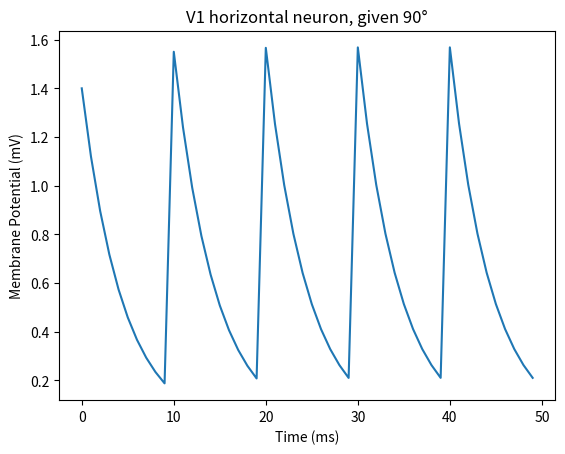
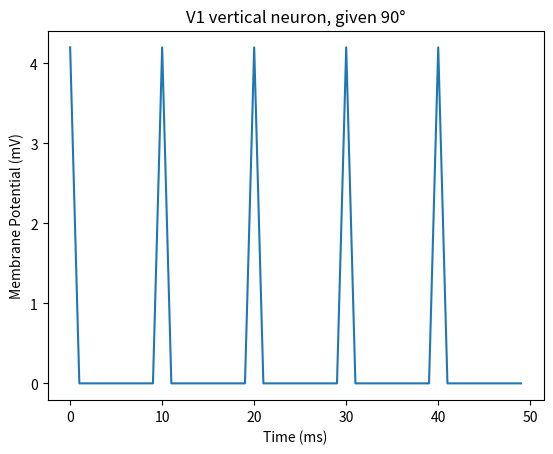
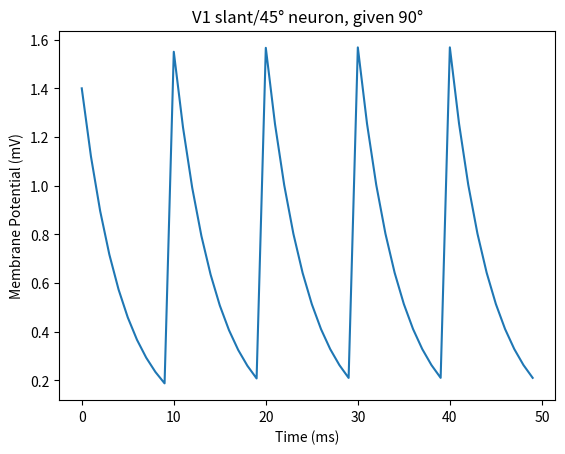

Write Python code to recreate these figures, in order.
#!/usr/bin/env python3
# -*- coding: utf-8 -*-
"""
Created on Wed Sep 16 23:15:53 2026

@author: wynnsu

BIONB 3300 Project 1 Part 1
Using Leaky-Integrate-Fire (LIF) neuron to simulate bar orientation computation
"""

import numpy as np
import matplotlib.pyplot as plt

# parameters
total_t = 50  # total time for simulation
dt = 1        # time step in ms
interval = 10 # interval of LGN neuron firing
w = 7         # weight
theta = 3    # threshold potential
tau = 5       # time constant in ms

# =============================================================================
# Layer 1 - Lateral Geniculate Nucleus (LGN)
# Each neuron fzires when light appears in the center of its receptive field
# 3*5 array
# =============================================================================

# possible bar angles
angles = np.array([0, 22.5, 45, 67.5, 90, 112.5, 135, 157.5])

# cells that will lit on at specific angles
bar_cells = [[(1,1), (1,2), (1,3)], # 0
             [(1,1), (1,2), (0,3)], # 22.5
             [(2,1), (1,2), (0,3)], # 45
             [(2,1), (1,2), (0,2)], # 67.5
             [(0,2), (1,2), (2,2)], # 90
             [(0,2), (1,2), (2,3)], # 112.5
             [(0,1), (1,2), (2,3)], # 135
             [(0,1), (1,2), (1,3)]] # 157.5

bars = np.zeros((len(angles), 3, 5)) # (bar, row, col)
 
# preset which LGN neurons will fire given angle orientation
for each in range(len(bar_cells)):
    for entry in bar_cells[each]:
        bars[each,entry[0],entry[1]] = 1

# setting up V1 best response angle
best_resp = np.zeros((3, 3, 5))
best_resp[0, 1, 1:4] = 1 # best response orientation for V1-H
best_resp[1, :, 2] = 1   # best response orientation for V1-V
best_resp[2, 2, 1] = 1   # best response orientation for V1-45
best_resp[2, 1, 2] = 1   # best response orientation for V1-45
best_resp[2, 0, 3] = 1   # best response orientation for V1-45

# LGN spikes - one spike every 10 ms for a lit cell
pulse = np.zeros(total_t)
for i in range(len(pulse)):
    if i%interval == 0:
        pulse[i] = 1

# =============================================================================
# Layer 2 - Visual Cortex Neurons (V1)
# Neurons whose receptive fields are orientation sensitive, 
# meaning that they fire when a light is in their receptive field, 
# but only if its is oriented in a specific direction. 
#
# Use the array of “center on” cells to construct 3 V1 (visual cortex 1) neurons 
# which are receptive to bars in horizontal, 45°, or vertical direction respectively. 
#
# These neurons should fire at 100 Hz when responding to their best angles, 
# and less on response to neighboring angles. 
# =============================================================================

# simulation
def simulate(angle):
    '''
    uses LIF neuron to simulate neural spikes due detection
    of specific bar angle orientation
    
    Parameters
    ----------
    angle : float
            user enter an angle as input.

    Returns
    -------
    v_all : 2d numpy array
        contains evolution of membrane potential of all 3 V1 neurons.
    spikes : 2d numpy array
        stores the time stamp at which each V1 neuron spikes.
    '''
    # find the corresponding index in list given angle
    idx = np.where(np.isclose(angles, angle))[0]
    assert len(idx) != 0,f'angle must be one of {angles.tolist()}'
    k = idx[0]
    
    # reshape the 2d bar image into a 1d 
    bar_vector = bars[k].reshape(-1) # shape is 15*1
    
    # reshape the v1 3d neural filters (3, 3, 5) best_resp into a 2d
    filters_matrix = best_resp.reshape(3, 15) # shape is 3*15

    # calculate ththee 3 neurons responses
    response = filters_matrix @ bar_vector # shape is 3*1 (3*15 @ 15*1)
    print(response)

    #calculate inputs for each V1 neuron
    inp = []
    for i in range (len(response)):
        inp.append(response[i] * pulse)
    inp = np.array(inp)
    
    v_all = np.zeros((3,total_t))
    spikes = np.zeros((3,total_t))
    v_m = np.zeros(3)
    
    # for all V1 neurons, compute voltage & spikes given inputs
    for t in range(total_t):
        v_m = v_m + dt/tau*((-v_m + w*inp[:,t])) # euler's method
        v_all[:, t] = v_m
        
        # loop through 3 V1 neurons - if they pass theta, then fire & reset
        for neuron_index in range(3):
            if v_m[neuron_index] >= theta:
                spikes[neuron_index,t] = 1
                v_m[neuron_index] = 0
                
    return v_all,spikes

if __name__ == "__main__":
    
    # test one specific angle
    angle = 90 ### change this if want to try a different angle
    
    v1_all = simulate(angle)[0]
    
    plt.figure()
    plt.title(f'V1 horizontal neuron, given {angle}°')
    plt.xlabel("Time (ms)")
    plt.ylabel("Membrane Potential (mV)")
    plt.plot(v1_all[0])
    
    plt.figure()
    plt.title(f'V1 vertical neuron, given {angle}°')
    plt.xlabel("Time (ms)")
    plt.ylabel("Membrane Potential (mV)")
    plt.plot(v1_all[1])
    
    plt.figure()
    plt.title(f'V1 slant/45° neuron, given {angle}°')
    plt.xlabel("Time (ms)")
    plt.ylabel("Membrane Potential (mV)")
    plt.plot(v1_all[2])
    
    # testing all angles
    '''
    for angle in angles:
        
        v1_all = simulate(angle)[0]
        
        plt.figure()
        plt.title(f'V1 horizontal neuron, Given {angle}°')
        plt.xlabel("Time (ms)")
        plt.ylabel("Membrane Potential")
        plt.plot(v1_all[0])
        
        plt.figure()
        plt.title(f'V1 vertical neuron, given {angle}°')
        plt.xlabel("Time (ms)")
        plt.ylabel("Membrane Potential")
        plt.plot(v1_all[1])
        
        plt.figure()
        plt.title(f'V1 slant/45° neuron, given {angle}°')
        plt.xlabel("Time (ms)")
        plt.ylabel("Membrane Potential")
        plt.plot(v1_all[2])
    '''
